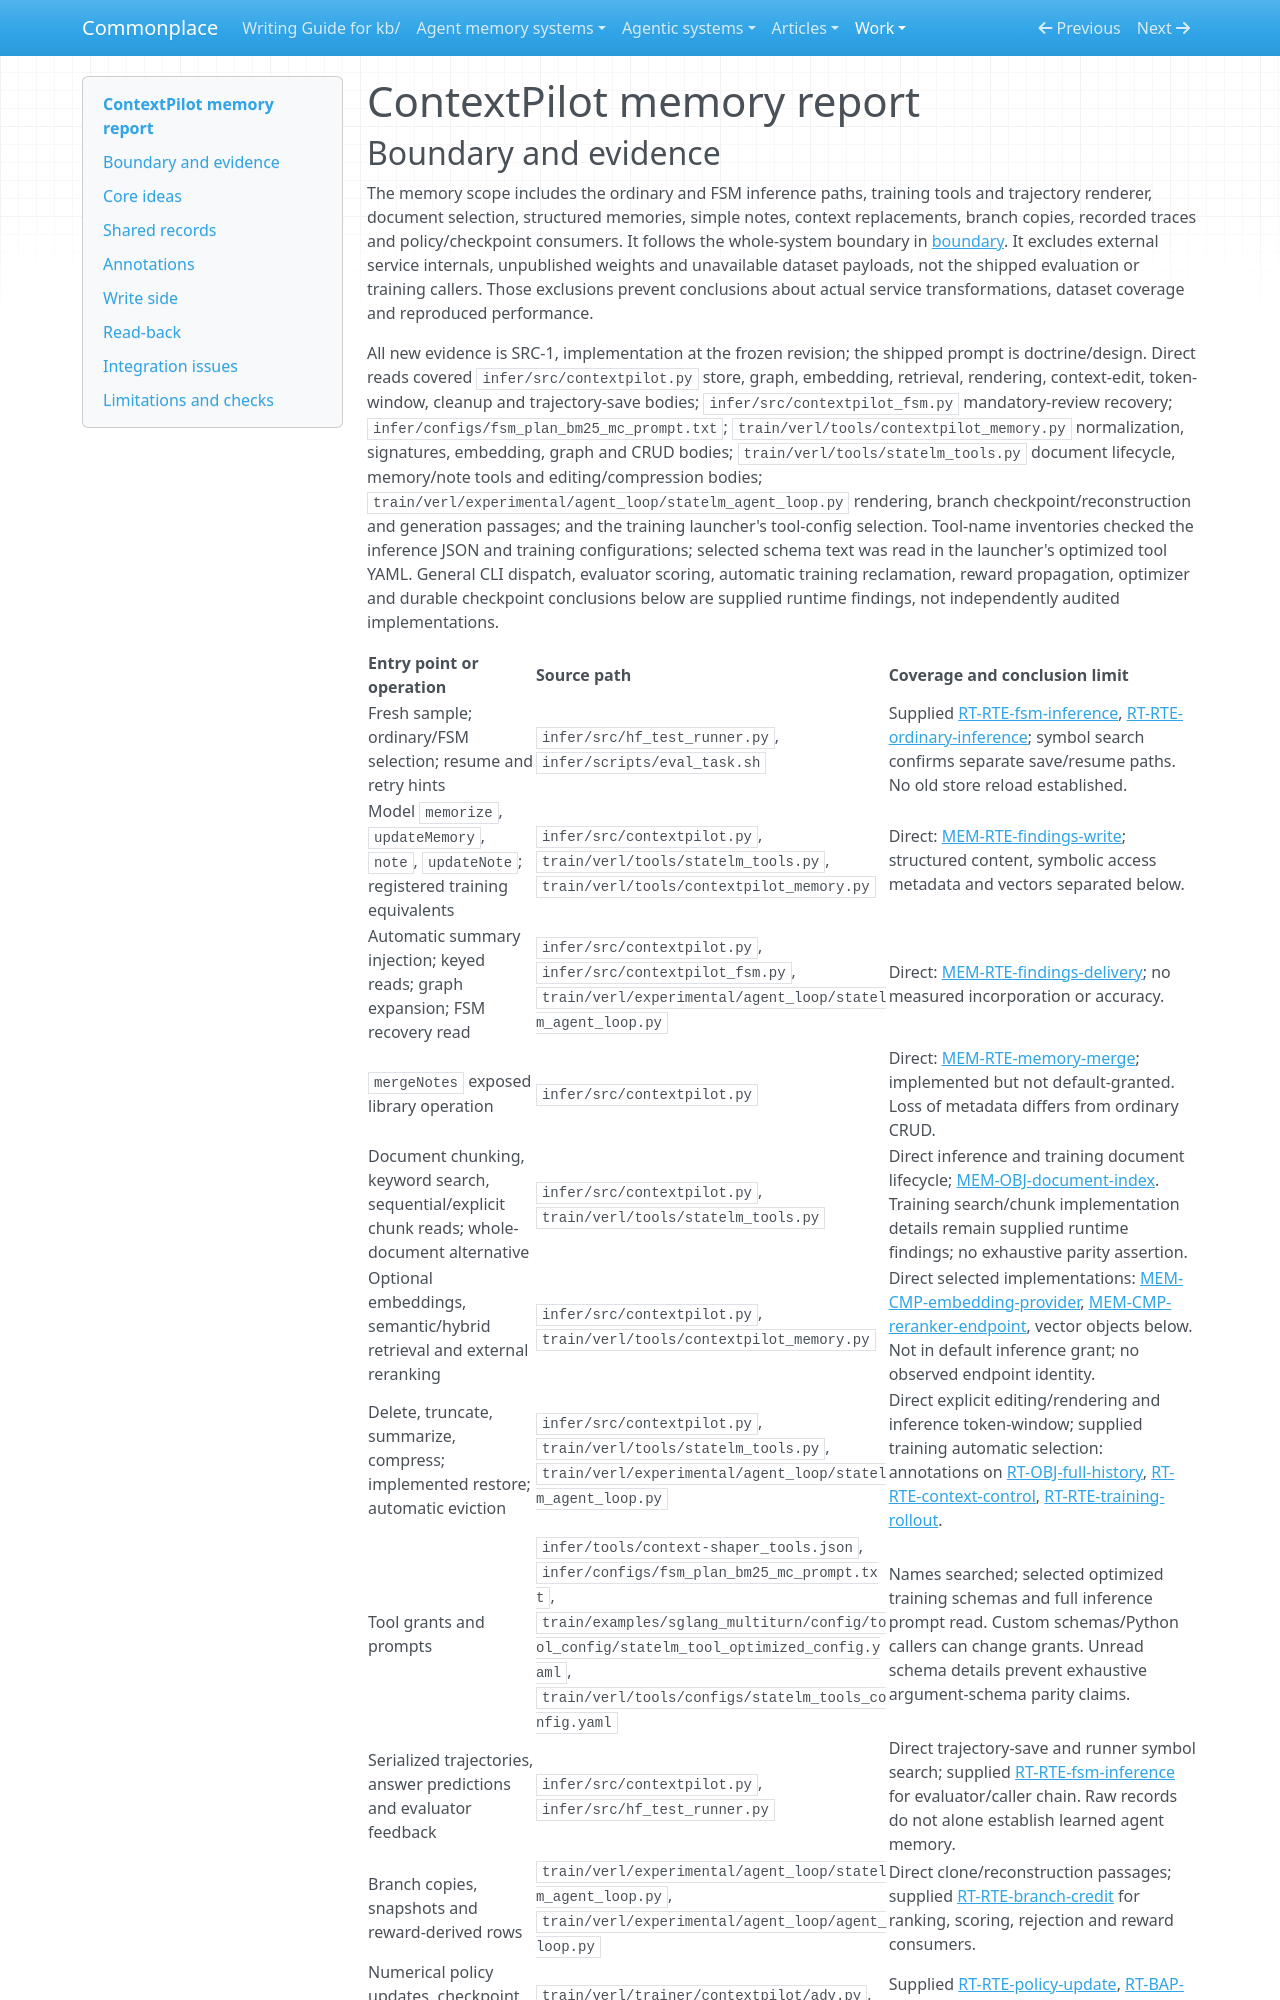

repository: zby/commonplace · page: work/agentic-system-completion/evidence/publications/contextpilot/AAS-2026-10-13-contextpilot-30d0d09e6cdc-01/memory/index.html · generator: mkdocs

---
type: agentic-system-analyses/types/agentic-system-memory-report.md
description: "ContextPilot memory: per-task findings, relation-assisted read-back, context replacements and trace-derived policy updates."
run-id: AAS-2026-10-13-contextpilot-30d0d09e6cdc-01
source-identity: "https://github.com/Tencent/ContextPilot"
reviewed-boundary: "782cbb6611fb610c4cf6fafda6022b7e89cae191"
---

# ContextPilot memory report
